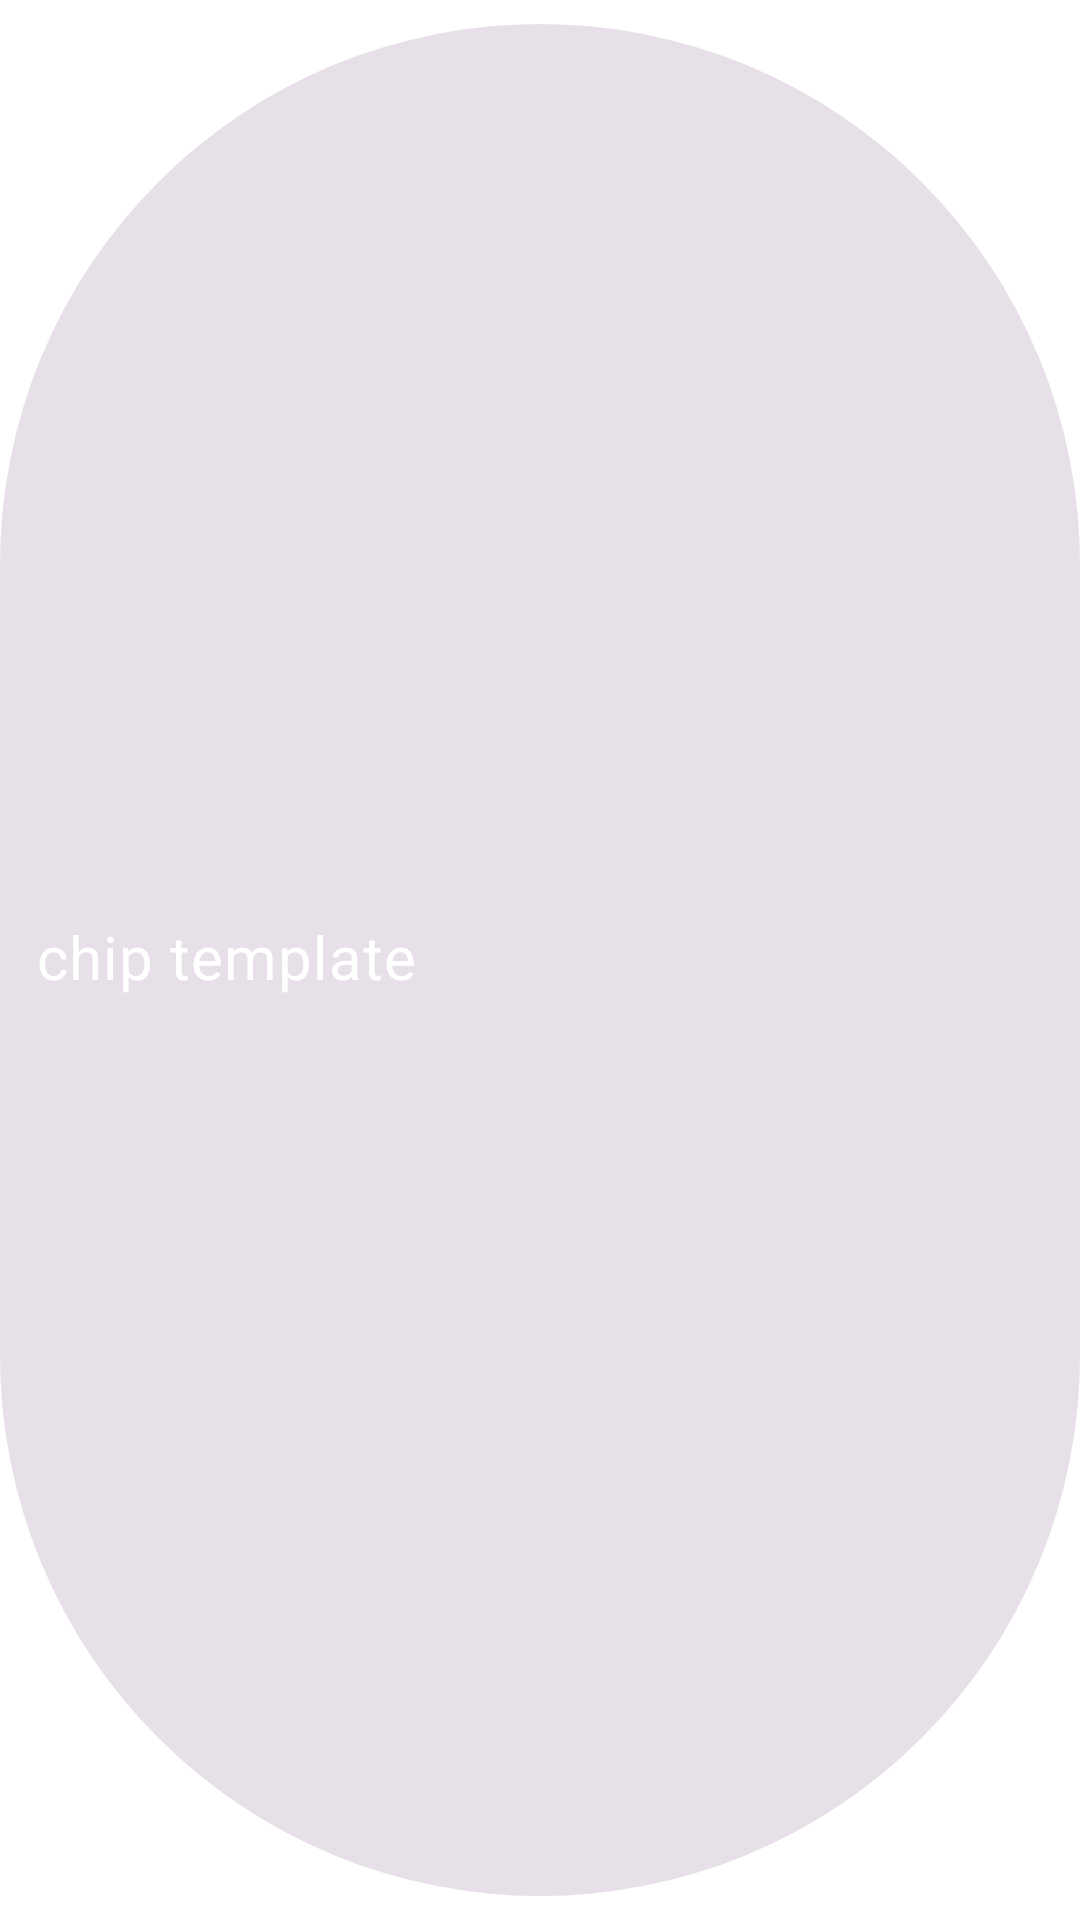

Write the Android layout XML for this screen, with the resource values it uses.
<!-- AndroidManifest.xml: application theme Theme.Shrine -->
<!-- res/layout/chip_template.xml -->
<?xml version="1.0" encoding="utf-8"?>
<com.google.android.material.chip.Chip
    style="@style/Widget.MaterialComponents.Chip.Choice"
    android:layout_width="wrap_content"
    android:layout_height="wrap_content"
    android:text="chip template"
    xmlns:android="http://schemas.android.com/apk/res/android"
    android:textSize="20sp"
    android:padding="30dp"
    android:textColor="@color/white"
    android:background="@color/black"/>
<!-- resources referenced by this layout -->
<resources>
  <color name="black">#FF000000</color>
  <color name="white">#FFFFFFFF</color>
  <style name="Theme.Shrine" parent="Theme.Material3.DayNight.NoActionBar">
          
          <item name="android:windowLightStatusBar" tools:targetApi="m">false</item>
          <item name="android:windowShowWallpaper">true</item>
          <item name="android:windowBackground">@android:color/transparent</item>
          
          <item name="android:navigationBarColor" tools:targetApi="lollipop">@android:color/transparent</item>
          <item name="android:statusBarColor" tools:targetApi="lollipop">@android:color/transparent</item>
          <item name="actionBarStyle">@style/MyTheme.ActionBar</item>
          <item name="android:windowTranslucentStatus">false</item>
          <item name="android:windowTranslucentNavigation">false</item>
      </style>
  <style name="MyTheme.ActionBar" parent="Widget.AppCompat.ActionBar">
          <item name="elevation" tools:targetApi="lollipop">0dp</item>
          <item name="background">@android:color/transparent</item>
      </style>
</resources>
